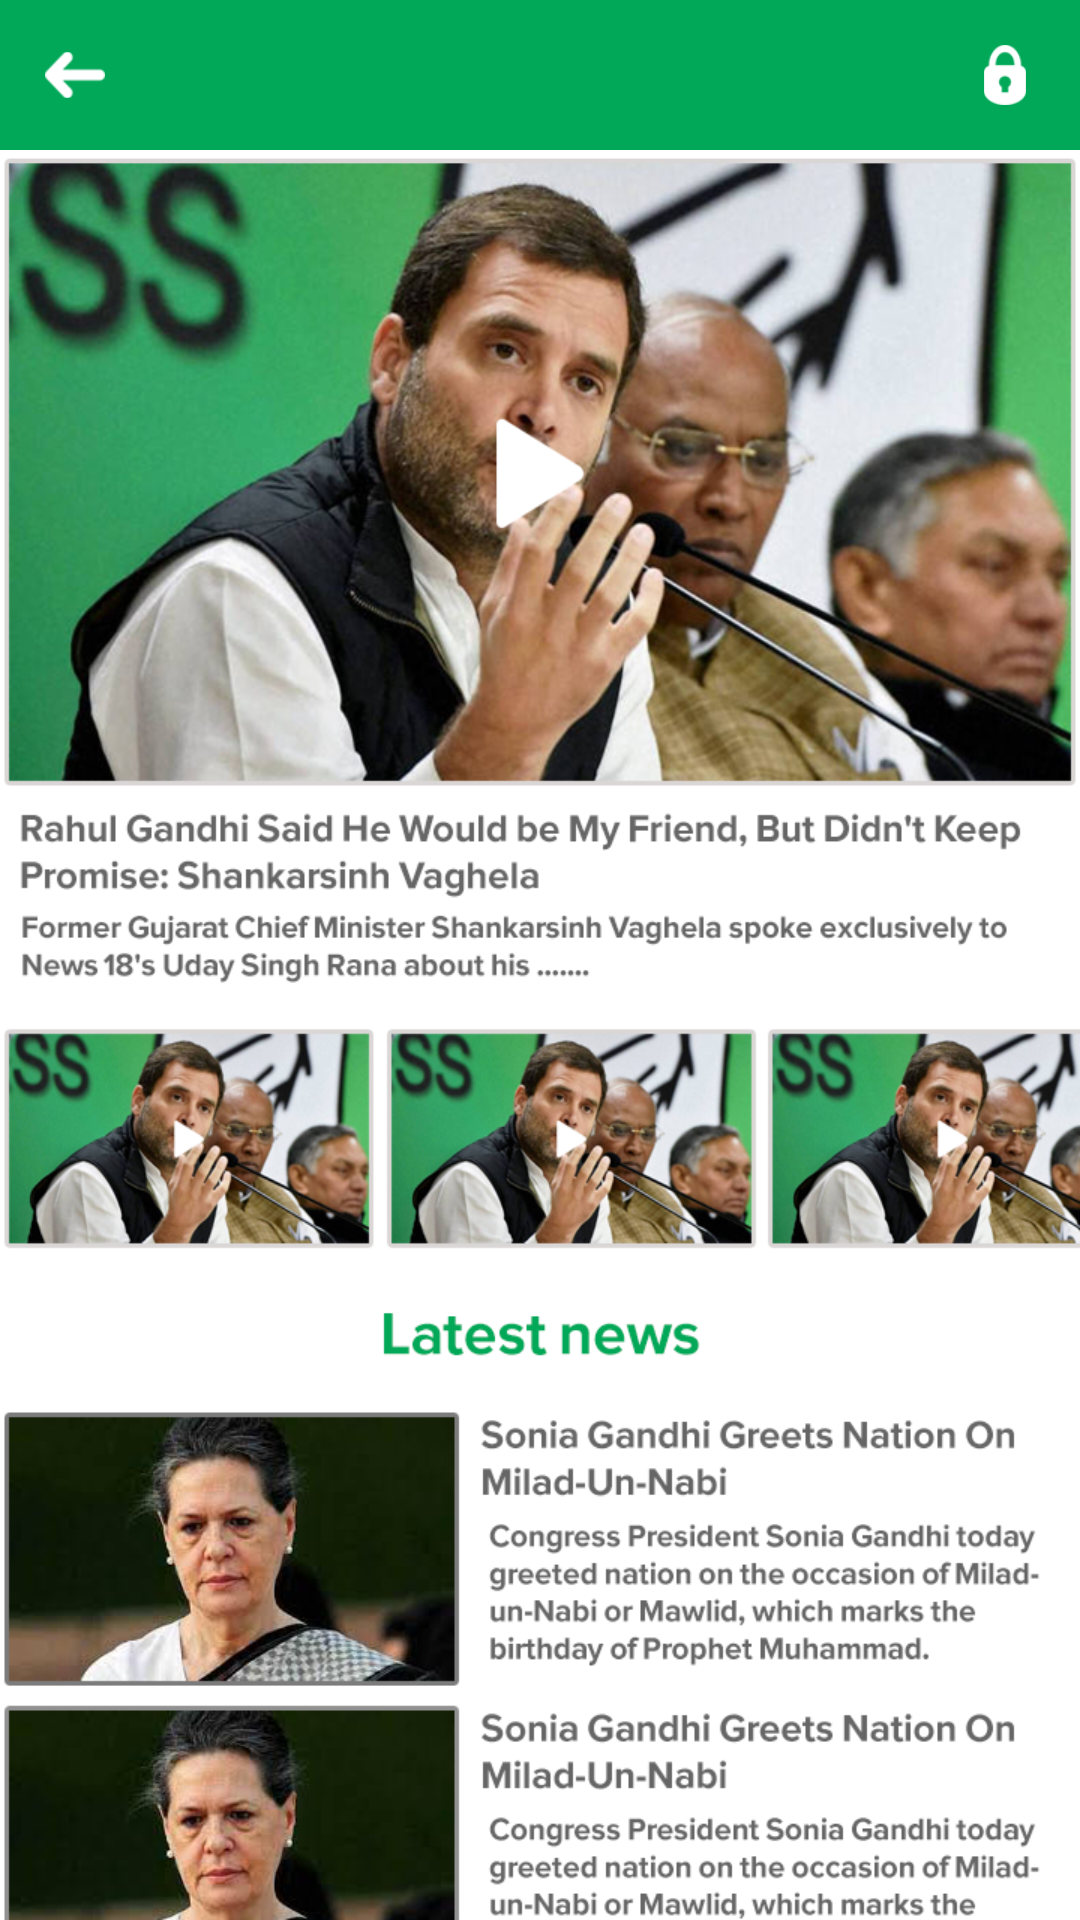

Write the Android layout XML for this screen, with the resource values it uses.
<!-- AndroidManifest.xml: application theme AppTheme -->
<!-- res/layout/activity_news.xml -->
<?xml version="1.0" encoding="utf-8"?>
<RelativeLayout
    xmlns:android="http://schemas.android.com/apk/res/android"
    xmlns:app="http://schemas.android.com/apk/res-auto"
    xmlns:tools="http://schemas.android.com/tools"
    android:layout_width="match_parent"
    android:layout_height="match_parent"
    android:orientation="vertical"
    tools:context="com.example.mindinfo_android.assemblyapp.p.activities.newsActivity">

    <ImageView
        android:layout_marginTop="42dp"
        android:layout_width="match_parent"
        android:layout_height="match_parent"
        android:background="@drawable/news_full"/>
    <include
        layout="@layout/toolbar"/>
</RelativeLayout>
<!-- res/layout/toolbar.xml (included above) -->
<?xml version="1.0" encoding="utf-8"?>
<RelativeLayout
    xmlns:android="http://schemas.android.com/apk/res/android" android:layout_width="match_parent"
    android:layout_height="50dp"
    android:background="@color/colorGreenPrimary">

    <LinearLayout
        android:layout_alignParentLeft="true"
        android:id="@+id/back_btn"
        android:gravity="center"
        android:layout_width="50dp"
        android:layout_height="50dp">
        <ImageView
            android:layout_width="wrap_content"
            android:layout_height="wrap_content"
            android:src="@drawable/back"
            android:padding="15dp"
            />
    </LinearLayout>

    <TextView
        android:id="@+id/headerTV"
        android:fontFamily="@font/estre"
        android:textStyle="bold"
        android:layout_centerInParent="true"
        android:textColor="@color/white"
        android:textSize="15sp"
        android:textAllCaps="true"
        android:layout_width="wrap_content"
        android:layout_height="wrap_content" />

    <LinearLayout
        android:layout_alignParentRight="true"
        android:id="@+id/login_btn"
        android:gravity="center"
        android:layout_width="50dp"
        android:layout_height="50dp">
        <ImageView
            android:layout_width="wrap_content"
            android:layout_height="wrap_content"
            android:src="@drawable/login_icon"
            android:padding="15dp"
            />
    </LinearLayout>

</RelativeLayout>
<!-- resources referenced by this layout -->
<resources>
  <color name="colorGreenPrimary">#01a858</color>
  <color name="white">#FFFFFF</color>
  <!-- drawable back: png bitmap (drawable, 1490 bytes) -->
  <!-- drawable login_icon: png bitmap (drawable, 1826 bytes) -->
  <!-- drawable news_full: png bitmap (drawable, 643880 bytes) -->
  <style name="AppTheme" parent="Theme.AppCompat.Light.NoActionBar">
          
          <item name="colorPrimary">@color/colorOrangePrimary</item>
          <item name="colorPrimaryDark">@color/colorOrangePrimary</item>
          <item name="colorAccent">@color/colorGreenPrimary</item>
      </style>
  <color name="colorOrangePrimary">#f57e24</color>
</resources>
